Image classification data set "De-Noisy-Image-Project-Xtra-Small" (Nobodyworld/De-Noisy-Image-Project-Xtra-Small on GitHub). Class labels (2): clean image, noisy image.

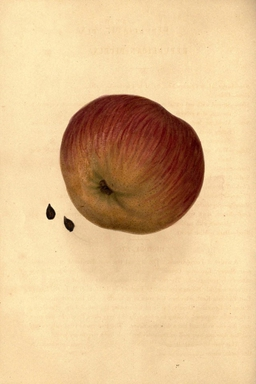
Label: noisy image

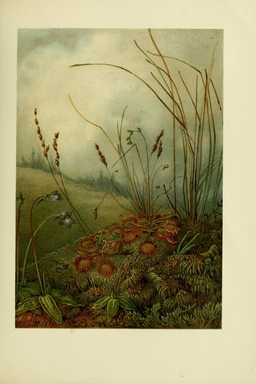
Label: noisy image

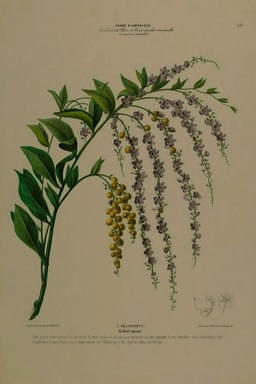
Label: noisy image

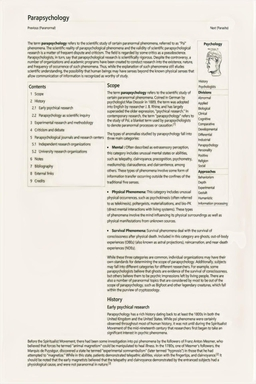
Label: noisy image

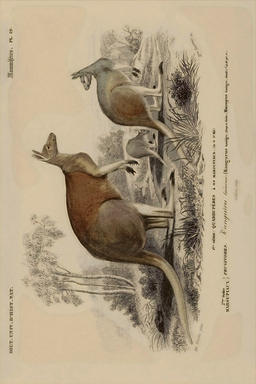
Label: noisy image

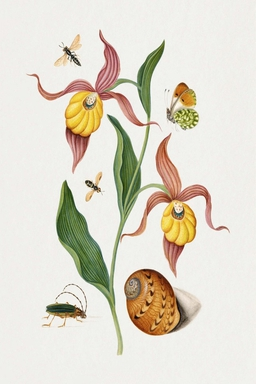
Label: noisy image
